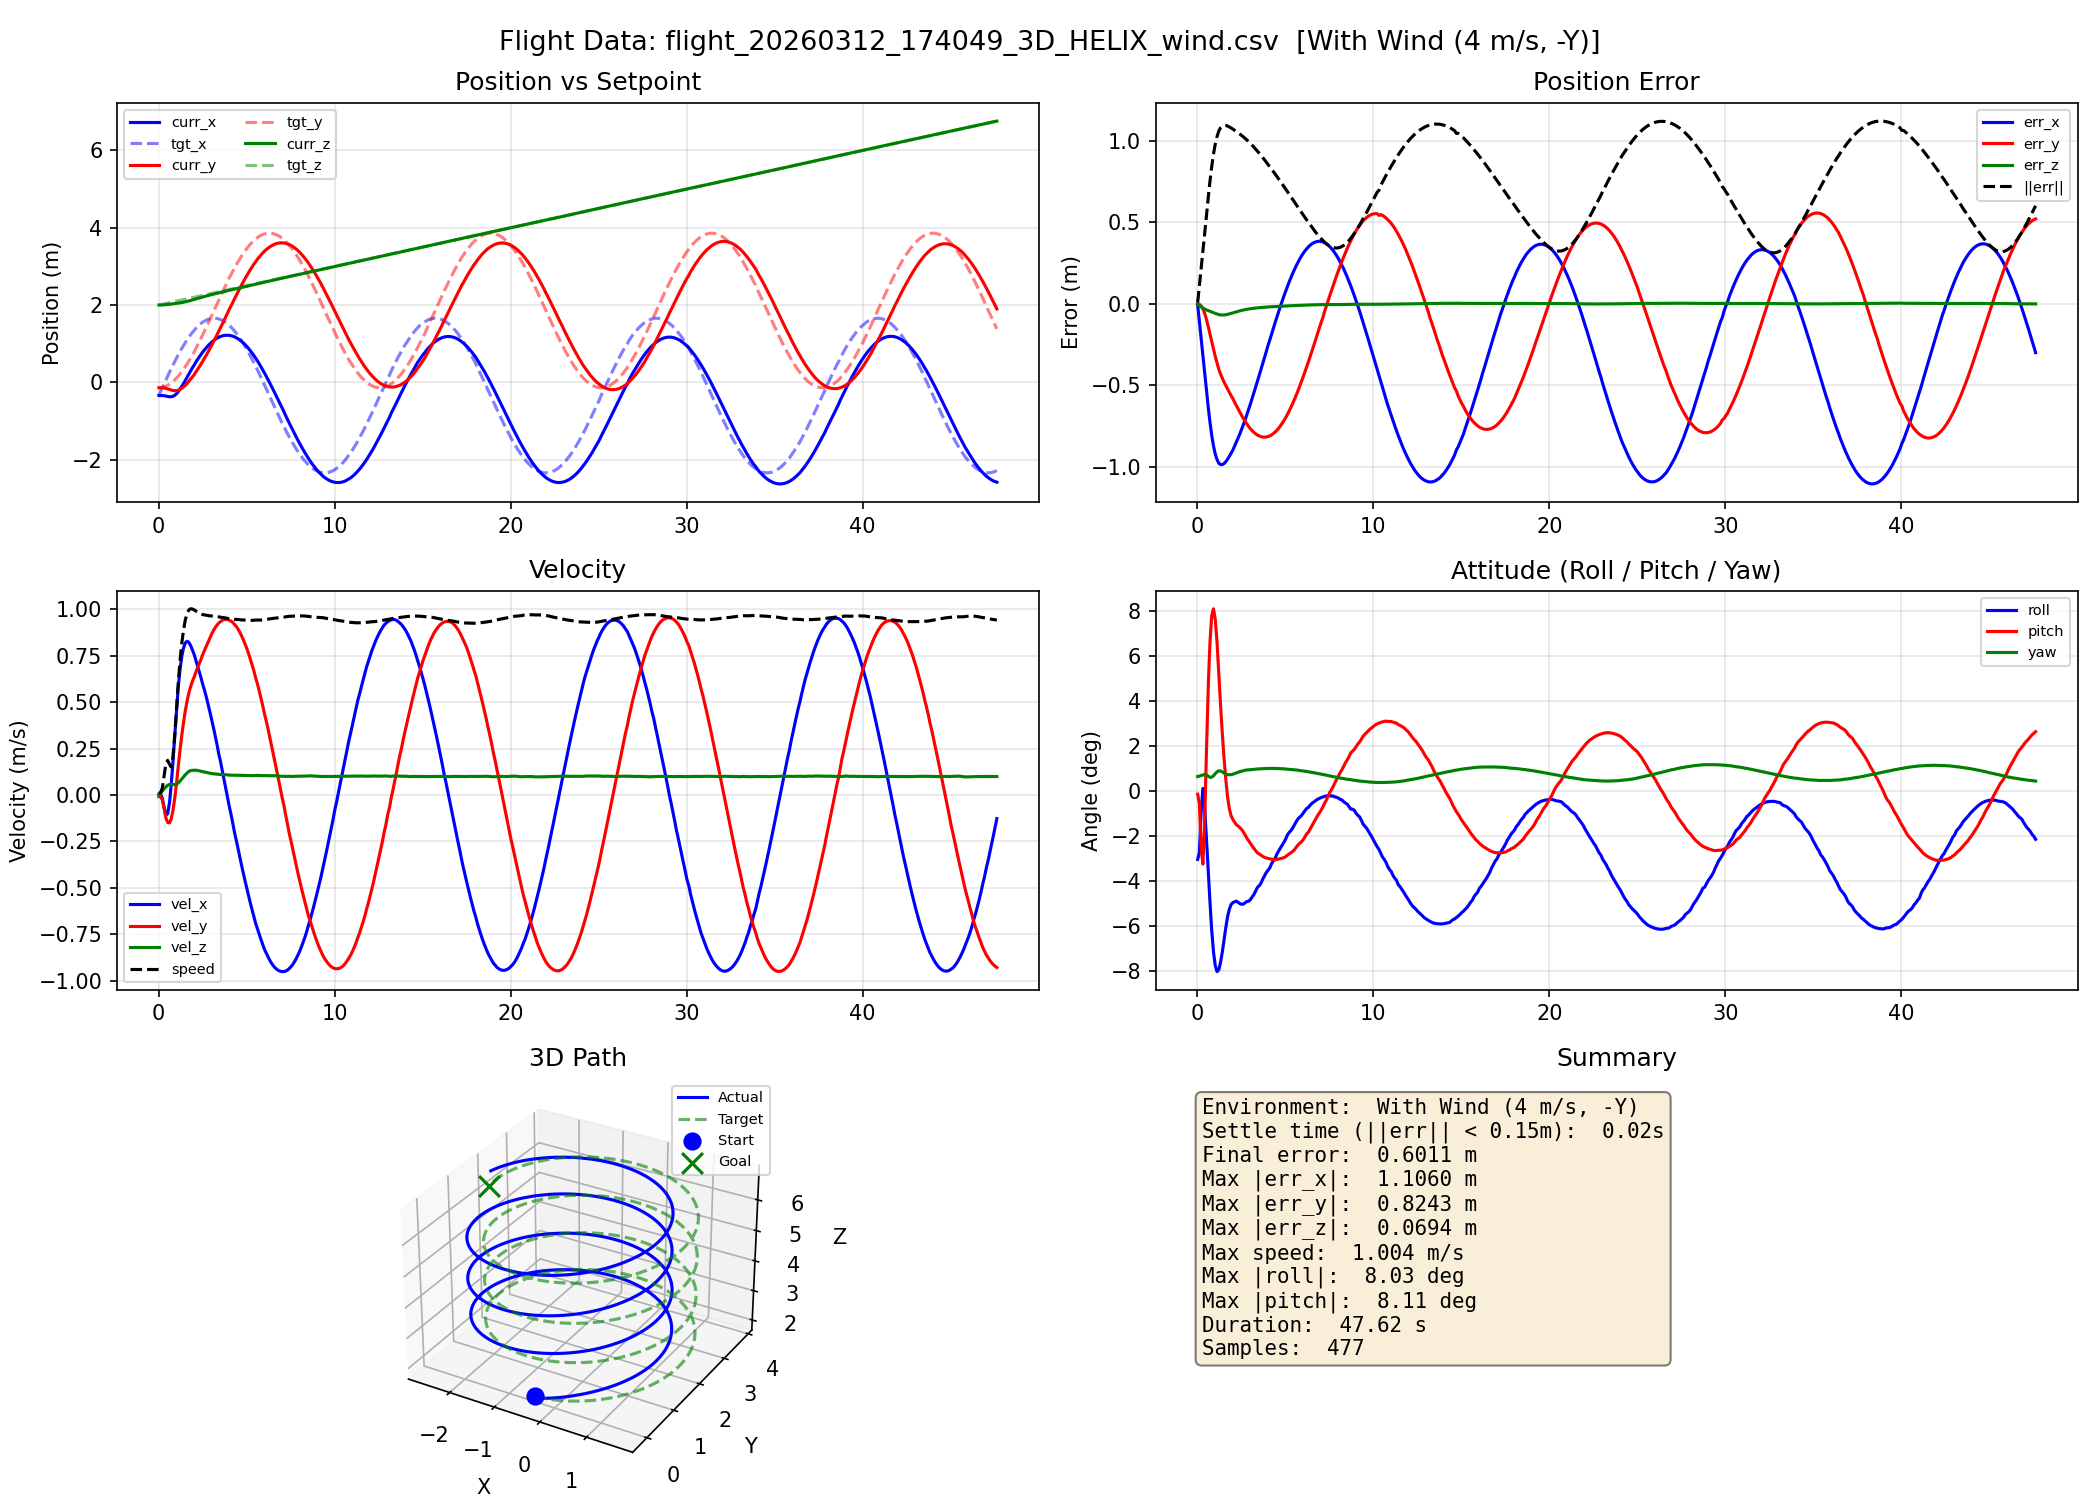

The file beside this chart, header and first rows:
time_s, curr_x, curr_y, curr_z, tgt_x, tgt_y, tgt_z, vel_x, vel_y, vel_z, roll_rad, pitch_rad, yaw_rad
0.023, -0.3422, -0.1409, 2, -0.3343, -0.1408, 2.001, 0.0044, -0.0087, -0.0000, -0.0530, -0.0024, 0.0113
0.118, -0.3418, -0.1418, 2, -0.2343, -0.1379, 2.011, 0.0030, -0.0097, 0.0079, -0.0477, -0.0095, 0.0116
0.218, -0.3423, -0.1435, 2.002, -0.1346, -0.1300, 2.021, -0.0175, -0.0269, 0.0217, -0.0167, -0.0440, 0.0122
0.318, -0.3467, -0.1485, 2.005, -0.0355, -0.1172, 2.031, -0.0675, -0.0730, 0.0335, 0.0021, -0.0567, 0.0124
0.421, -0.3559, -0.1586, 2.008, 0.0629, -0.0994, 2.041, -0.1084, -0.1244, 0.0439, -0.0130, -0.0222, 0.0131
0.519, -0.3667, -0.1723, 2.013, 0.1603, -0.0767, 2.051, -0.1012, -0.1478, 0.0523, -0.0361, 0.0301, 0.0128
0.628, -0.3745, -0.1890, 2.019, 0.2660, -0.0461, 2.062, -0.0371, -0.1501, 0.0575, -0.0631, 0.0829, 0.0115
0.718, -0.3736, -0.2016, 2.025, 0.3511, -0.0168, 2.071, 0.0522, -0.1295, 0.0581, -0.0855, 0.1148, 0.0107
0.818, -0.3617, -0.2123, 2.03, 0.4439, 0.0202, 2.081, 0.1770, -0.0842, 0.0567, -0.1077, 0.1359, 0.0108
0.918, -0.3365, -0.2173, 2.036, 0.5349, 0.0618, 2.091, 0.3138, -0.0194, 0.0558, -0.1244, 0.1415, 0.0118
1.018, -0.2977, -0.2150, 2.042, 0.6236, 0.1079, 2.101, 0.4483, 0.0591, 0.0579, -0.1352, 0.1336, 0.0135
1.119, -0.2461, -0.2044, 2.048, 0.7099, 0.1583, 2.111, 0.5796, 0.1538, 0.0648, -0.1401, 0.1163, 0.0149
1.220, -0.1768, -0.1827, 2.055, 0.8018, 0.2187, 2.122, 0.6764, 0.2407, 0.0747, -0.1388, 0.0911, 0.0157
1.323, -0.1050, -0.1541, 2.063, 0.8824, 0.2780, 2.132, 0.7482, 0.3226, 0.0865, -0.1328, 0.0664, 0.0156
1.418, -0.0353, -0.1217, 2.071, 0.9523, 0.3346, 2.141, 0.7916, 0.3888, 0.0972, -0.1252, 0.0456, 0.0149
1.518, 0.0455, -0.0792, 2.082, 1.027, 0.4013, 2.151, 0.8192, 0.4526, 0.1088, -0.1157, 0.0257, 0.0140
1.620, 0.1281, -0.0309, 2.093, 1.098, 0.4715, 2.161, 0.8284, 0.5053, 0.1187, -0.1060, 0.0090, 0.0132
1.718, 0.2108, 0.0221, 2.105, 1.166, 0.5452, 2.171, 0.8229, 0.5480, 0.1267, -0.0977, -0.0041, 0.0128
1.818, 0.2922, 0.0788, 2.118, 1.229, 0.6222, 2.181, 0.8065, 0.5826, 0.1313, -0.0917, -0.0134, 0.0127
1.918, 0.3716, 0.1387, 2.131, 1.289, 0.7023, 2.191, 0.7829, 0.6116, 0.1330, -0.0881, -0.0191, 0.0128
2.020, 0.4409, 0.1949, 2.143, 1.34, 0.7769, 2.2, 0.7583, 0.6349, 0.1332, -0.0865, -0.0220, 0.0131
2.118, 0.5224, 0.2664, 2.158, 1.397, 0.8710, 2.211, 0.7260, 0.6619, 0.1335, -0.0860, -0.0241, 0.0136
2.218, 0.5933, 0.3339, 2.171, 1.444, 0.9591, 2.221, 0.6951, 0.6854, 0.1322, -0.0854, -0.0260, 0.0142
2.318, 0.6610, 0.4037, 2.184, 1.486, 1.05, 2.231, 0.6630, 0.7086, 0.1299, -0.0863, -0.0272, 0.0147
2.418, 0.7256, 0.4759, 2.197, 1.525, 1.142, 2.241, 0.6304, 0.7325, 0.1274, -0.0873, -0.0283, 0.0151
2.518, 0.7868, 0.5504, 2.21, 1.558, 1.236, 2.251, 0.5935, 0.7592, 0.1251, -0.0878, -0.0298, 0.0155
2.618, 0.8446, 0.6275, 2.222, 1.587, 1.332, 2.261, 0.5622, 0.7811, 0.1236, -0.0877, -0.0317, 0.0158
2.720, 0.8988, 0.7069, 2.235, 1.611, 1.429, 2.271, 0.5258, 0.8044, 0.1218, -0.0866, -0.0342, 0.0162
2.818, 0.9493, 0.7885, 2.247, 1.63, 1.527, 2.281, 0.4874, 0.8263, 0.1196, -0.0857, -0.0366, 0.0164
2.918, 0.9959, 0.8723, 2.259, 1.644, 1.626, 2.291, 0.4476, 0.8473, 0.1172, -0.0854, -0.0385, 0.0165
3.018, 1.038, 0.9582, 2.27, 1.653, 1.726, 2.301, 0.4063, 0.8676, 0.1156, -0.0842, -0.0405, 0.0166
3.118, 1.077, 1.046, 2.282, 1.657, 1.826, 2.311, 0.3636, 0.8858, 0.1142, -0.0821, -0.0426, 0.0167
3.218, 1.111, 1.135, 2.293, 1.657, 1.926, 2.321, 0.3194, 0.9018, 0.1134, -0.0802, -0.0445, 0.0169
3.318, 1.14, 1.226, 2.304, 1.651, 2.025, 2.331, 0.2739, 0.9153, 0.1126, -0.0775, -0.0463, 0.0170
3.419, 1.165, 1.319, 2.315, 1.64, 2.125, 2.341, 0.2228, 0.9268, 0.1111, -0.0747, -0.0479, 0.0172
3.520, 1.185, 1.412, 2.326, 1.624, 2.224, 2.351, 0.1804, 0.9343, 0.1100, -0.0734, -0.0489, 0.0172
3.618, 1.2, 1.505, 2.337, 1.604, 2.321, 2.361, 0.1331, 0.9413, 0.1097, -0.0715, -0.0497, 0.0173
3.718, 1.211, 1.6, 2.348, 1.578, 2.418, 2.371, 0.0854, 0.9455, 0.1096, -0.0683, -0.0507, 0.0174
3.818, 1.217, 1.694, 2.359, 1.548, 2.513, 2.381, 0.0376, 0.9468, 0.1091, -0.0657, -0.0514, 0.0175
3.918, 1.218, 1.789, 2.37, 1.513, 2.607, 2.391, -0.0102, 0.9455, 0.1081, -0.0632, -0.0519, 0.0175
4.021, 1.214, 1.893, 2.382, 1.469, 2.708, 2.402, -0.0626, 0.9417, 0.1073, -0.0614, -0.0523, 0.0176
4.119, 1.206, 1.977, 2.392, 1.429, 2.788, 2.411, -0.1052, 0.9372, 0.1072, -0.0596, -0.0526, 0.0176
4.218, 1.193, 2.071, 2.402, 1.38, 2.876, 2.421, -0.1522, 0.9297, 0.1069, -0.0563, -0.0528, 0.0176
4.319, 1.175, 2.163, 2.413, 1.327, 2.961, 2.431, -0.2034, 0.9185, 0.1063, -0.0543, -0.0530, 0.0176
4.418, 1.153, 2.255, 2.424, 1.27, 3.043, 2.441, -0.2449, 0.9079, 0.1064, -0.0523, -0.0532, 0.0176
4.518, 1.126, 2.345, 2.434, 1.209, 3.122, 2.451, -0.2906, 0.8936, 0.1063, -0.0490, -0.0530, 0.0175
4.618, 1.094, 2.433, 2.445, 1.144, 3.198, 2.461, -0.3354, 0.8765, 0.1062, -0.0465, -0.0527, 0.0175
4.718, 1.058, 2.52, 2.455, 1.075, 3.27, 2.471, -0.3793, 0.8574, 0.1058, -0.0442, -0.0524, 0.0174
4.818, 1.018, 2.604, 2.466, 1.003, 3.339, 2.481, -0.4223, 0.8363, 0.1055, -0.0420, -0.0521, 0.0173
4.918, 0.9735, 2.687, 2.477, 0.9271, 3.405, 2.491, -0.4645, 0.8134, 0.1053, -0.0398, -0.0516, 0.0173
5.021, 0.9248, 2.767, 2.487, 0.8483, 3.466, 2.501, -0.5055, 0.7884, 0.1055, -0.0372, -0.0509, 0.0171
5.118, 0.8721, 2.844, 2.498, 0.7665, 3.524, 2.511, -0.5452, 0.7610, 0.1053, -0.0341, -0.0497, 0.0170
5.218, 0.8154, 2.918, 2.508, 0.6819, 3.577, 2.521, -0.5831, 0.7312, 0.1046, -0.0321, -0.0487, 0.0169
5.318, 0.7551, 2.99, 2.518, 0.5947, 3.626, 2.531, -0.6198, 0.7003, 0.1043, -0.0307, -0.0478, 0.0168
5.418, 0.6912, 3.058, 2.529, 0.5053, 3.671, 2.541, -0.6552, 0.6682, 0.1047, -0.0287, -0.0469, 0.0167
5.518, 0.6238, 3.123, 2.539, 0.4137, 3.711, 2.551, -0.6924, 0.6308, 0.1053, -0.0262, -0.0455, 0.0166
5.618, 0.5531, 3.184, 2.55, 0.3202, 3.746, 2.561, -0.7210, 0.5984, 0.1059, -0.0237, -0.0436, 0.0164
5.720, 0.4793, 3.242, 2.561, 0.2250, 3.777, 2.571, -0.7506, 0.5605, 0.1055, -0.0215, -0.0418, 0.0162
5.818, 0.4027, 3.296, 2.571, 0.1285, 3.803, 2.581, -0.7784, 0.5214, 0.1045, -0.0202, -0.0405, 0.0160
5.918, 0.3234, 3.346, 2.581, 0.0307, 3.824, 2.591, -0.8048, 0.4817, 0.1041, -0.0189, -0.0393, 0.0158
... 417 more rows
